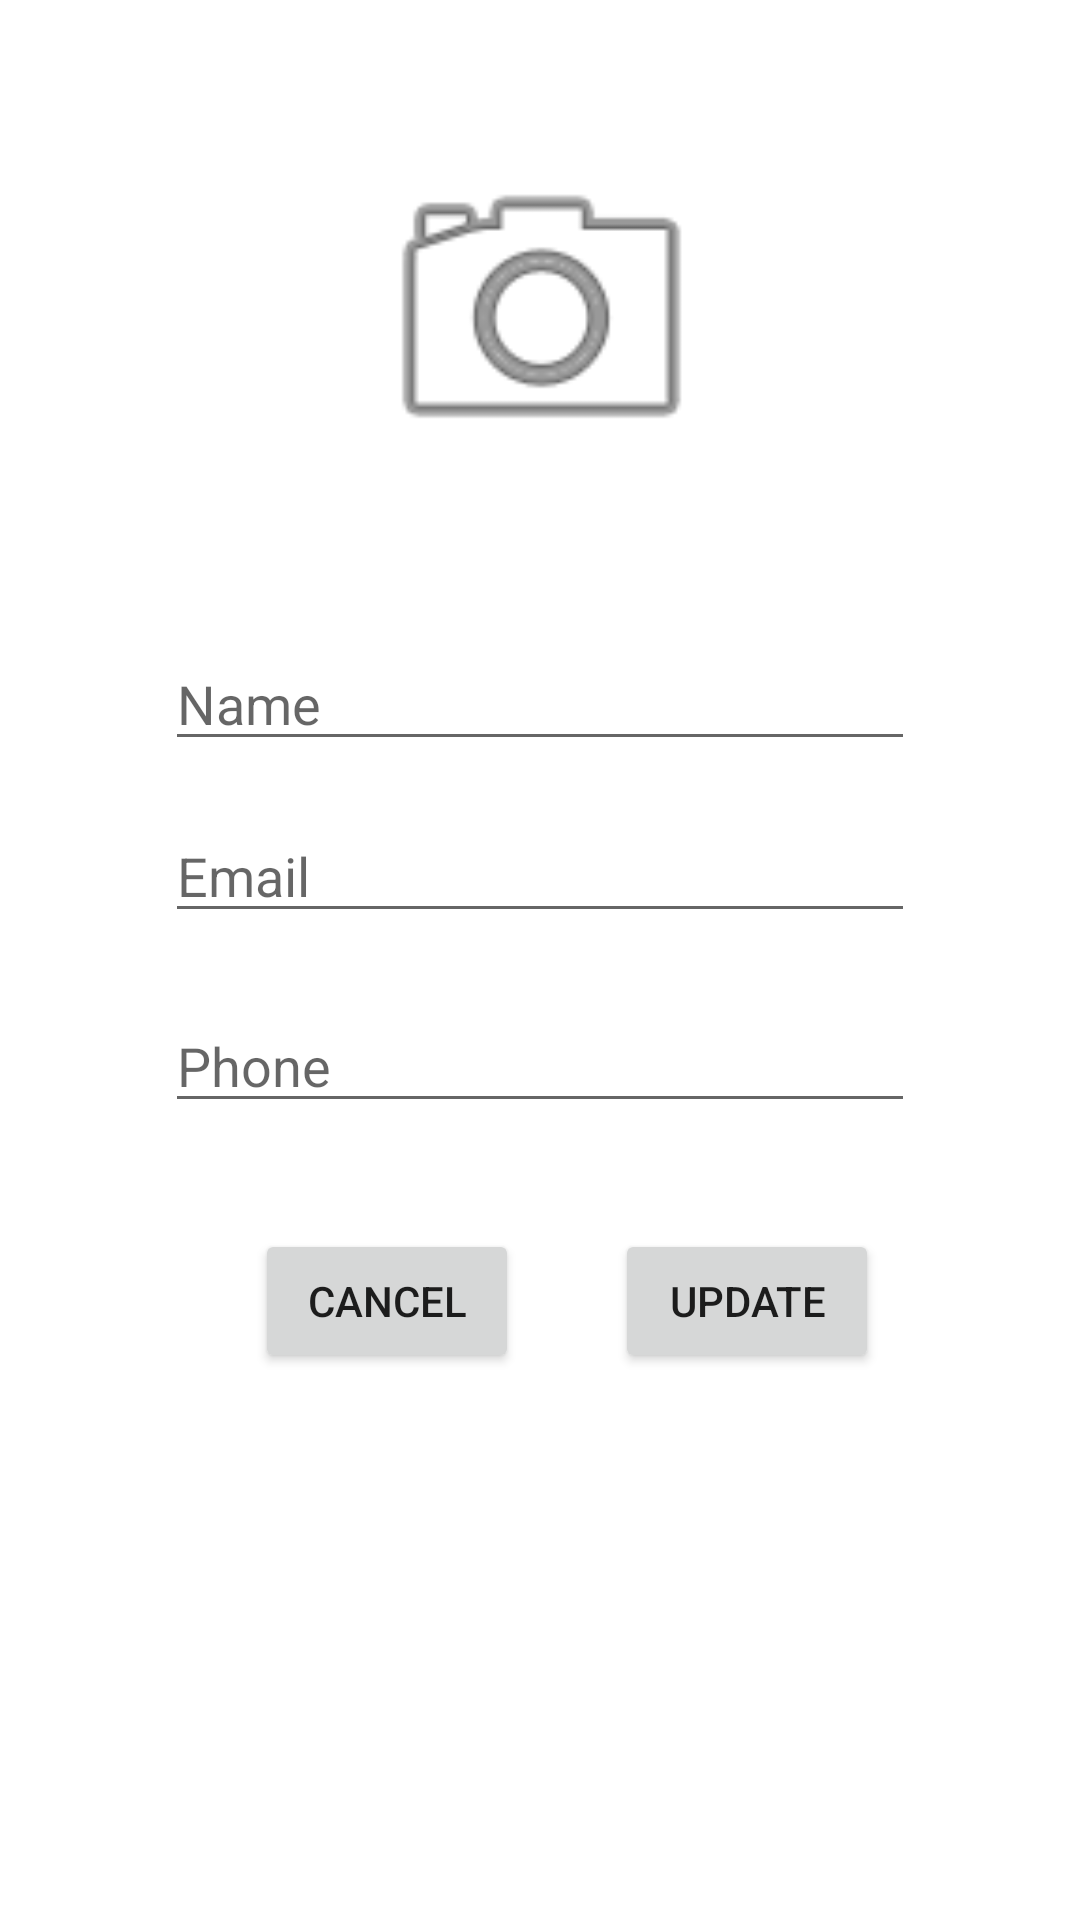

Layout XML and referenced resources for this Android screen:
<!-- AndroidManifest.xml: application theme Theme.ContactsApplication -->
<!-- res/layout/activity_edit_contact.xml -->
<?xml version="1.0" encoding="utf-8"?>
<androidx.constraintlayout.widget.ConstraintLayout xmlns:android="http://schemas.android.com/apk/res/android"
    xmlns:app="http://schemas.android.com/apk/res-auto"
    xmlns:tools="http://schemas.android.com/tools"
    android:layout_width="match_parent"
    android:layout_height="match_parent"
    tools:context=".EditContactActivity">

    <EditText
        android:id="@+id/edtEditContactName"
        android:layout_width="250dp"
        android:layout_height="wrap_content"
        android:layout_marginBottom="8dp"
        android:layout_marginLeft="8dp"
        android:layout_marginRight="8dp"
        android:layout_marginTop="8dp"
        android:ems="10"
        android:hint="Name"
        android:inputType="textPersonName"
        app:layout_constraintBottom_toBottomOf="parent"
        app:layout_constraintLeft_toLeftOf="parent"
        app:layout_constraintRight_toRightOf="parent"
        app:layout_constraintTop_toBottomOf="@+id/imgEditContactImage"
        app:layout_constraintVertical_bias="0.096" />

    <EditText
        android:id="@+id/edtEditContactEmail"
        android:layout_width="250dp"
        android:layout_height="wrap_content"
        android:layout_marginBottom="8dp"
        android:layout_marginLeft="8dp"
        android:layout_marginRight="8dp"
        android:layout_marginTop="8dp"
        android:ems="10"
        android:hint="Email"
        android:inputType="textEmailAddress"
        app:layout_constraintBottom_toBottomOf="parent"
        app:layout_constraintLeft_toLeftOf="parent"
        app:layout_constraintRight_toRightOf="parent"
        app:layout_constraintTop_toBottomOf="@+id/edtEditContactName"
        app:layout_constraintVertical_bias="0.024" />

    <EditText
        android:id="@+id/edtEditContactPhone"
        android:layout_width="250dp"
        android:layout_height="wrap_content"
        android:layout_marginBottom="8dp"
        android:layout_marginLeft="8dp"
        android:layout_marginRight="8dp"
        android:layout_marginTop="8dp"
        android:ems="10"
        android:hint="Phone"
        android:inputType="phone"
        android:maxLength="10"
        app:layout_constraintBottom_toBottomOf="parent"
        app:layout_constraintLeft_toLeftOf="parent"
        app:layout_constraintRight_toRightOf="parent"
        app:layout_constraintTop_toBottomOf="@+id/edtEditContactEmail"
        app:layout_constraintVertical_bias="0.051" />

    <Button
        android:id="@+id/btnEditContactCancel"
        android:layout_width="wrap_content"
        android:layout_height="wrap_content"
        android:text="Cancel"
        android:layout_marginLeft="85dp"
        app:layout_constraintLeft_toLeftOf="parent"
        app:layout_constraintBottom_toBottomOf="parent"
        android:layout_marginBottom="8dp"
        android:layout_marginTop="8dp"
        app:layout_constraintTop_toBottomOf="@+id/edtEditContactPhone"
        app:layout_constraintVertical_bias="0.136" />

    <Button
        android:id="@+id/btnEditContactUpdate"
        android:layout_width="wrap_content"
        android:layout_height="wrap_content"
        android:layout_marginBottom="8dp"
        android:layout_marginLeft="8dp"
        android:layout_marginRight="8dp"
        android:layout_marginTop="8dp"
        android:text="Update"
        app:layout_constraintBottom_toBottomOf="parent"
        app:layout_constraintHorizontal_bias="0.289"
        app:layout_constraintLeft_toRightOf="@+id/btnEditContactCancel"
        app:layout_constraintRight_toRightOf="parent"
        app:layout_constraintTop_toBottomOf="@+id/edtEditContactPhone"
        app:layout_constraintVertical_bias="0.136" />

    <ImageView
        android:id="@+id/imgEditContactImage"
        android:layout_width="147dp"
        android:layout_height="120dp"
        android:layout_marginEnd="8dp"
        android:layout_marginStart="8dp"
        android:layout_marginTop="44dp"
        app:layout_constraintEnd_toEndOf="parent"
        app:layout_constraintHorizontal_bias="0.502"
        app:layout_constraintStart_toStartOf="parent"
        app:layout_constraintTop_toTopOf="parent"
        app:srcCompat="@android:drawable/ic_menu_camera" />

</androidx.constraintlayout.widget.ConstraintLayout>
<!-- resources referenced by this layout -->
<resources>
  <style name="Theme.ContactsApplication" parent="Theme.MaterialComponents.DayNight.DarkActionBar">
          
          <item name="colorPrimary">@color/purple_500</item>
          <item name="colorPrimaryVariant">@color/purple_700</item>
          <item name="colorOnPrimary">@color/white</item>
          
          <item name="colorSecondary">@color/teal_200</item>
          <item name="colorSecondaryVariant">@color/teal_700</item>
          <item name="colorOnSecondary">@color/black</item>
          
          <item name="android:statusBarColor" tools:targetApi="l">?attr/colorPrimaryVariant</item>
          
      </style>
  <!-- not gathered from this repository: default colours our renderer supplied (Android Studio template values) -->
  <color name="purple_500">#FF6200EE</color>
  <color name="purple_700">#FF3700B3</color>
  <color name="teal_200">#FF03DAC5</color>
  <color name="teal_700">#FF018786</color>
  <color name="black">#FF000000</color>
  <color name="white">#FFFFFFFF</color>
</resources>
